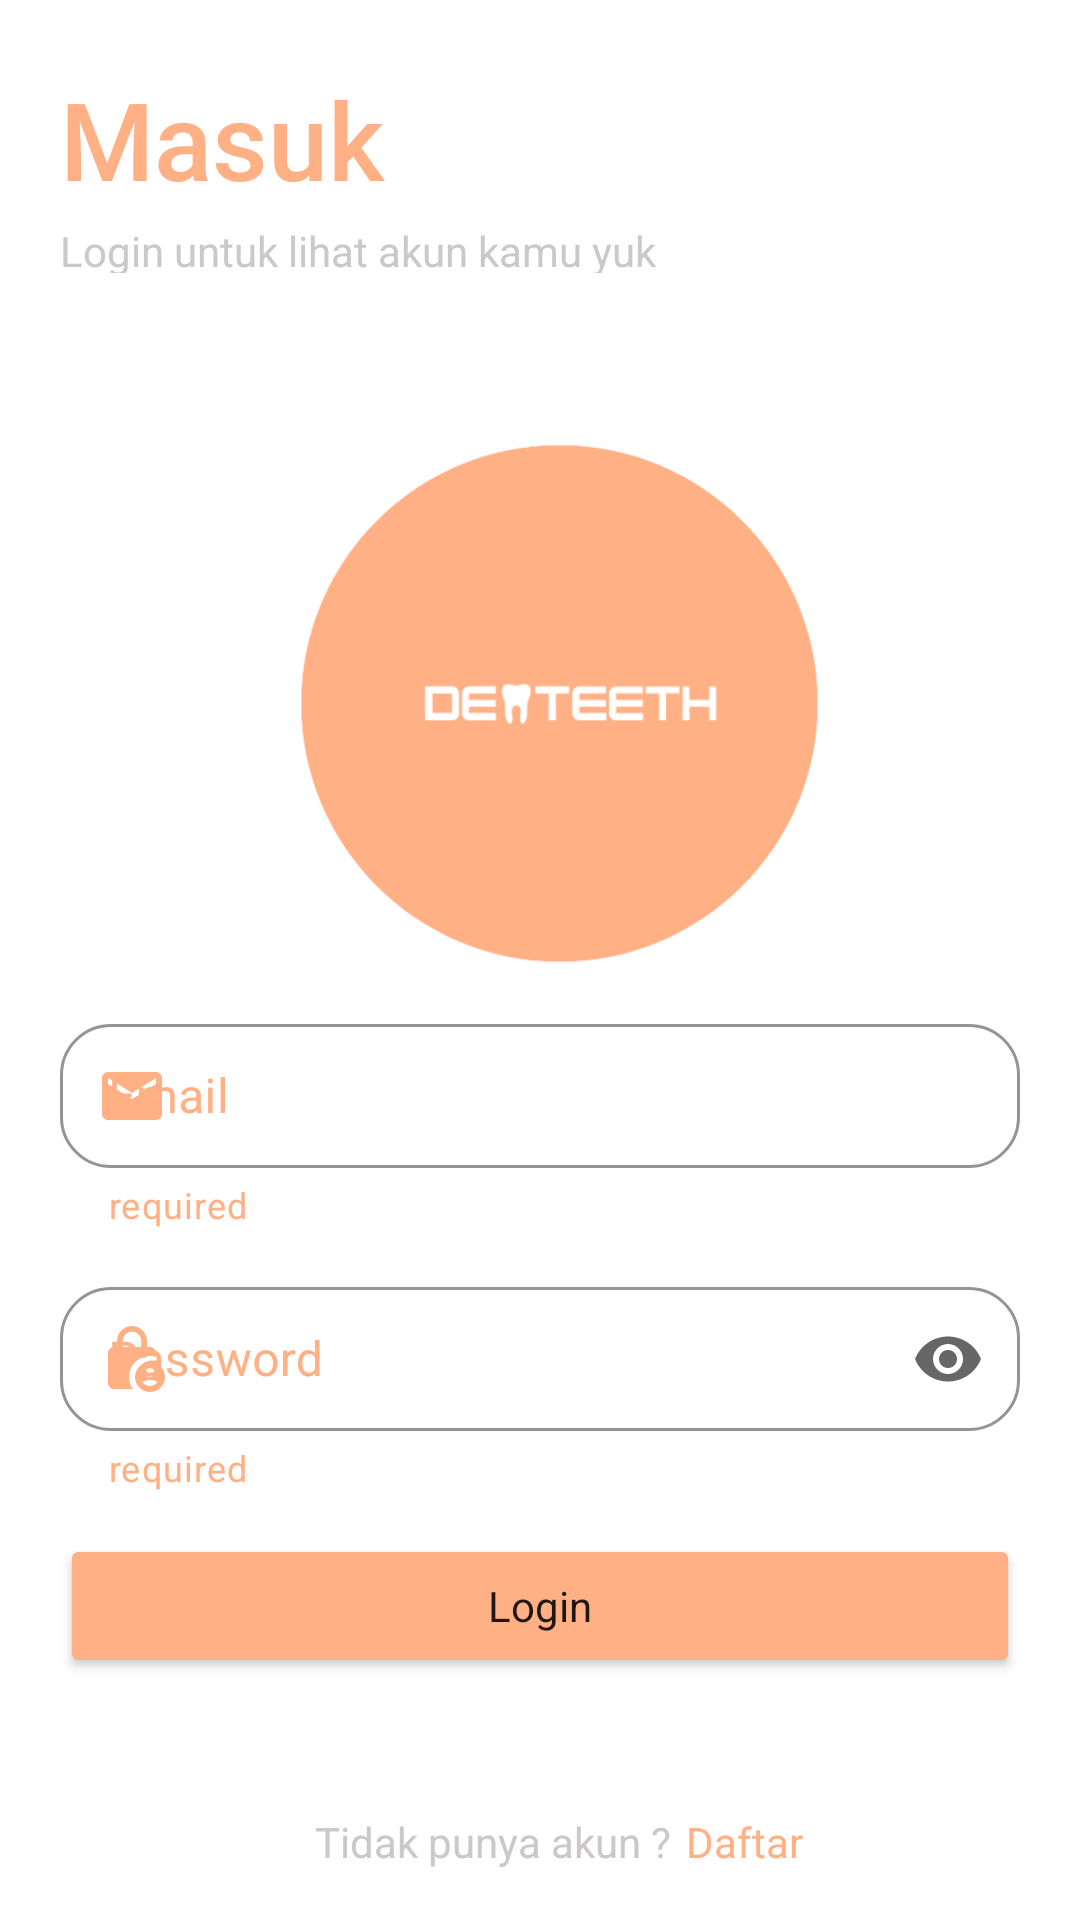

The Android layout XML behind this screen, and the referenced resources:
<!-- AndroidManifest.xml: application theme Theme.Capstoneapps -->
<!-- res/layout/activity_login.xml -->
<?xml version="1.0" encoding="utf-8"?>
<LinearLayout xmlns:android="http://schemas.android.com/apk/res/android"
    xmlns:app="http://schemas.android.com/apk/res-auto"
    xmlns:tools="http://schemas.android.com/tools"
    android:layout_width="match_parent"
    android:layout_height="match_parent"
    android:orientation="vertical"
    tools:context=".ui.authentication.LoginActivity">

    <TextView
        android:id="@+id/masuk"
        android:layout_width="118dp"
        android:layout_height="44dp"
        android:textFontWeight="500"
        android:layout_marginStart="20dp"
        android:layout_marginTop="22dp"
        android:text="@string/masuk"
        android:textAppearance="@style/masuk"
        android:gravity="top" />

    <TextView
        android:id="@+id/login_untuk"
        android:layout_width="213dp"
        android:layout_height="17dp"
        android:layout_marginStart="20dp"
        android:layout_marginTop="8dp"
        android:gravity="top"
        android:text="@string/login_untuk"
        android:textAppearance="@style/login_untuk" />

    <ImageView
        android:id="@+id/logo_login"
        android:layout_width="193dp"
        android:layout_height="187dp"
        android:layout_marginStart="90dp"
        android:layout_marginTop="50dp"
        app:srcCompat="@drawable/rounded_logo" />

    <com.google.android.material.textfield.TextInputLayout
        android:id="@+id/emailContainer"
        style="@style/Widget.MaterialComponents.TextInputLayout.OutlinedBox.Dense"
        android:layout_marginHorizontal="20dp"
        android:layout_width="match_parent"
        android:layout_height="wrap_content"
        android:layout_marginTop="8dp"
        app:boxCornerRadiusBottomEnd="17dp"
        app:boxCornerRadiusBottomStart="17dp"
        app:boxCornerRadiusTopEnd="17dp"
        app:boxCornerRadiusTopStart="17dp"
        app:boxStrokeWidth="1dp"
        app:helperText="required"
        app:helperTextTextColor="@color/orange_background"
        app:startIconDrawable="@drawable/ic_baseline_email_24"
        app:startIconTint="@color/orange_background"
        android:textColorHint="@color/orange_background"
        app:layout_constraintEnd_toEndOf="parent"
        app:layout_constraintStart_toStartOf="parent"
        app:hintTextColor="@color/orange_background"
        app:endIconMode="clear_text"
        app:layout_constraintTop_toTopOf="parent">

        <com.google.android.material.textfield.TextInputEditText
            android:id="@+id/emailEditText"
            android:layout_width="match_parent"
            android:layout_height="match_parent"
            android:lines="1"
            android:inputType="textEmailAddress"
            android:hint="@string/email"/>
    </com.google.android.material.textfield.TextInputLayout>

    <com.google.android.material.textfield.TextInputLayout
        android:id="@+id/passwordContainer"
        style="@style/Widget.MaterialComponents.TextInputLayout.OutlinedBox.Dense"
        android:layout_marginHorizontal="20dp"
        android:layout_width="match_parent"
        android:layout_height="wrap_content"
        android:layout_marginTop="14dp"
        app:boxCornerRadiusBottomEnd="17dp"
        app:boxCornerRadiusBottomStart="17dp"
        app:boxCornerRadiusTopEnd="17dp"
        app:boxCornerRadiusTopStart="17dp"
        app:boxStrokeWidth="1dp"
        app:helperText="required"
        app:helperTextTextColor="@color/orange_background"
        app:startIconDrawable="@drawable/ic_lock_person"
        app:startIconTint="@color/orange_background"
        android:textColorHint="@color/orange_background"
        app:layout_constraintEnd_toEndOf="parent"
        app:layout_constraintStart_toStartOf="parent"
        app:hintTextColor="@color/orange_background"
        app:endIconMode="password_toggle"
        app:layout_constraintTop_toTopOf="parent">

        <com.google.android.material.textfield.TextInputEditText
            android:id="@+id/passwordEditText"
            android:layout_width="match_parent"
            android:layout_height="match_parent"
            android:lines="1"
            android:inputType="textPassword"
            android:hint="@string/password"/>
    </com.google.android.material.textfield.TextInputLayout>

    <Button
        android:id="@+id/buttonLogin"
        android:layout_width="match_parent"
        android:layout_height="wrap_content"
        android:layout_marginTop="14dp"
        android:text="@string/login"
        android:layout_marginStart="20dp"
        android:layout_marginEnd="20dp"
        style="@style/Widget.MaterialComponents.TextInputLayout.OutlinedBox.Dense"
        app:backgroundTint="@color/orange_background"
        />

    <LinearLayout
        android:layout_width="match_parent"
        android:layout_height="wrap_content"
        android:layout_marginTop="45dp"
        android:layout_marginStart="20dp"
        android:layout_marginEnd="20dp"
        android:orientation="horizontal">
        <TextView
            android:id="@+id/daftarTitle"
            android:layout_width="wrap_content"
            android:layout_height="match_parent"
            android:layout_marginStart="85dp"
            android:textSize="14sp"
            android:textColor="@color/transaparant_black"
            android:text="@string/tidak_punya_akun" />

        <TextView
            android:id="@+id/buttonDaftar"
            android:layout_width="match_parent"
            android:layout_height="wrap_content"
            android:layout_marginStart="5dp"
            android:textColor="@color/orange_background"
            android:textFontWeight="400"
            android:textSize="14sp"
            android:text="@string/daftar" />
    </LinearLayout>
</LinearLayout>
<!-- resources referenced by this layout -->
<resources>
  <color name="orange_background">#FFB085</color>
  <color name="transaparant_black">#CAC8C8</color>
  <!-- drawable ic_baseline_email_24 (drawable) -->
  <vector android:height="24dp" android:tint="#FFB085"
      android:viewportHeight="24" android:viewportWidth="24"
      android:width="24dp" xmlns:android="http://schemas.android.com/apk/res/android">
      <path android:fillColor="@android:color/white" android:pathData="M20,4L4,4c-1.1,0 -1.99,0.9 -1.99,2L2,18c0,1.1 0.9,2 2,2h16c1.1,0 2,-0.9 2,-2L22,6c0,-1.1 -0.9,-2 -2,-2zM20,8l-8,5 -8,-5L4,6l8,5 8,-5v2z"/>
  </vector>
  <!-- drawable ic_lock_person (drawable) -->
  <vector android:height="24dp" android:tint="#FFB085"
      android:viewportHeight="24" android:viewportWidth="24"
      android:width="24dp" xmlns:android="http://schemas.android.com/apk/res/android">
      <path android:fillColor="@android:color/white" android:pathData="M18,11c0.7,0 1.37,0.1 2,0.29V10c0,-1.1 -0.9,-2 -2,-2h-1V6c0,-2.76 -2.24,-5 -5,-5S7,3.24 7,6v2H6c-1.1,0 -2,0.9 -2,2v10c0,1.1 0.9,2 2,2h6.26C11.47,20.87 11,19.49 11,18C11,14.13 14.13,11 18,11zM8.9,6c0,-1.71 1.39,-3.1 3.1,-3.1s3.1,1.39 3.1,3.1v2H8.9V6z"/>
      <path android:fillColor="@android:color/white" android:pathData="M18,13c-2.76,0 -5,2.24 -5,5s2.24,5 5,5s5,-2.24 5,-5S20.76,13 18,13zM18,15c0.83,0 1.5,0.67 1.5,1.5S18.83,18 18,18s-1.5,-0.67 -1.5,-1.5S17.17,15 18,15zM18,21c-1.03,0 -1.94,-0.52 -2.48,-1.32C16.25,19.26 17.09,19 18,19s1.75,0.26 2.48,0.68C19.94,20.48 19.03,21 18,21z"/>
  </vector>
  <!-- drawable rounded_logo: png bitmap (drawable, 23830 bytes) -->
  <string name="daftar">Daftar</string>
  <string name="email">Email</string>
  <string name="login">Login</string>
  <string name="login_untuk">Login untuk lihat akun kamu yuk</string>
  <string name="masuk">Masuk</string>
  <string name="password">Password</string>
  <string name="tidak_punya_akun">Tidak punya akun ?</string>
  <style name="login_untuk">
  
          <item name="android:textSize">
              14sp
          </item>
  
          <item name="android:textColor">
              #CAC8C8
          </item>
  
      </style>
  <style name="masuk">
  
          <item name="android:textSize">
              36sp
          </item>
  
          <item name="android:textColor">
              #FFB085
          </item>
  
      </style>
  <style name="Theme.Capstoneapps" parent="Theme.MaterialComponents.DayNight.DarkActionBar">
          
          <item name="colorPrimary">@color/purple_500</item>
          <item name="colorPrimaryVariant">@color/purple_700</item>
          <item name="colorOnPrimary">@color/white</item>
          
          <item name="colorSecondary">@color/teal_200</item>
          <item name="colorSecondaryVariant">@color/teal_700</item>
          <item name="colorOnSecondary">@color/black</item>
          
          <item name="android:statusBarColor" tools:targetApi="l">?attr/colorPrimaryVariant</item>
          
      </style>
  <color name="purple_500">#FF6200EE</color>
  <color name="purple_700">#FF3700B3</color>
  <color name="white">#FFFFFFFF</color>
  <color name="teal_200">#FF03DAC5</color>
  <color name="teal_700">#FF018786</color>
  <color name="black">#FF000000</color>
</resources>
